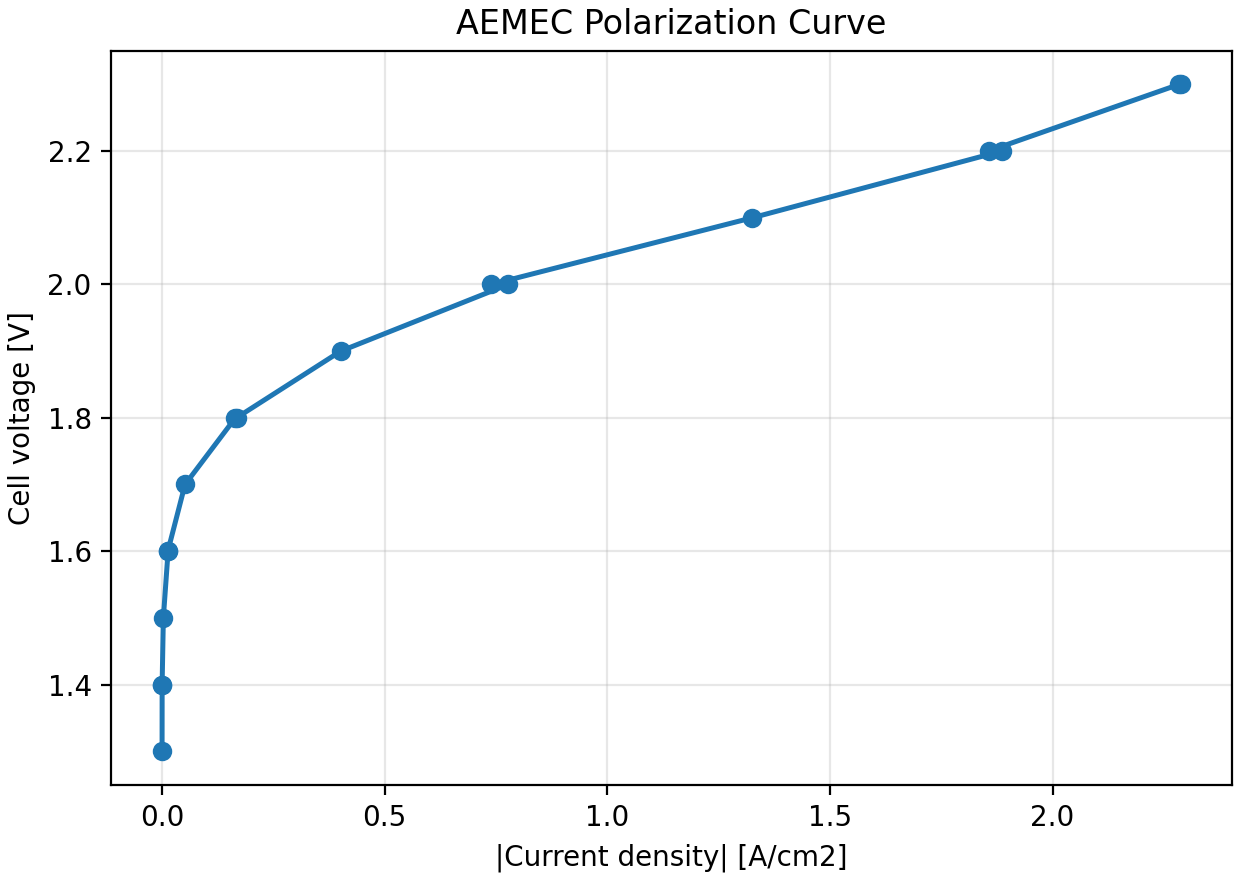

Data behind this chart, as committed beside it:
time_s, voltage_v, current_a, current_density_a_m2, current_density_a_cm2, target_current_density_a_m2, target_current_error_a_m2, target_current_error_relative, accepted, source
10.0, 1.3, -3.617e-05, -0.4521, -4.52125e-05, , , , , boundary-current-density
20.0, 1.4, -0.0001556, -1.945, -0.0001945, , , , , boundary-current-density
30.0, 1.4, -0.0001331, -1.663, -0.0001663, , , , , boundary-current-density
40.0, 1.5, -0.002334, -29.18, -0.002918, , , , , boundary-current-density
50.0, 1.6, -0.01085, -135.7, -0.01357, , , , , boundary-current-density
60.0, 1.6, -0.01039, -129.8, -0.01298, , , , , boundary-current-density
70.0, 1.7, -0.04128, -516.1, -0.05161, , , , , boundary-current-density
80.0, 1.8, -0.1318, -1647, -0.1647, , , , , boundary-current-density
90.0, 1.8, -0.1338, -1673, -0.1673, , , , , boundary-current-density
100.0, 1.9, -0.3211, -4013, -0.4013, , , , , boundary-current-density
110.0, 2.0, -0.6222, -7777, -0.7777, , , , , boundary-current-density
120.0, 2.0, -0.5914, -7393, -0.7393, , , , , boundary-current-density
130.0, 2.1, -1.061, -13260, -1.326, , , , , boundary-current-density
140.0, 2.2, -1.509, -18859, -1.886, , , , , boundary-current-density
150.0, 2.2, -1.485, -18564, -1.856, , , , , boundary-current-density
160.0, 2.3, -1.828, -22844, -2.284, , , , , boundary-current-density
165.0, 2.3, -1.83, -22878, -2.288, , , , , boundary-current-density
